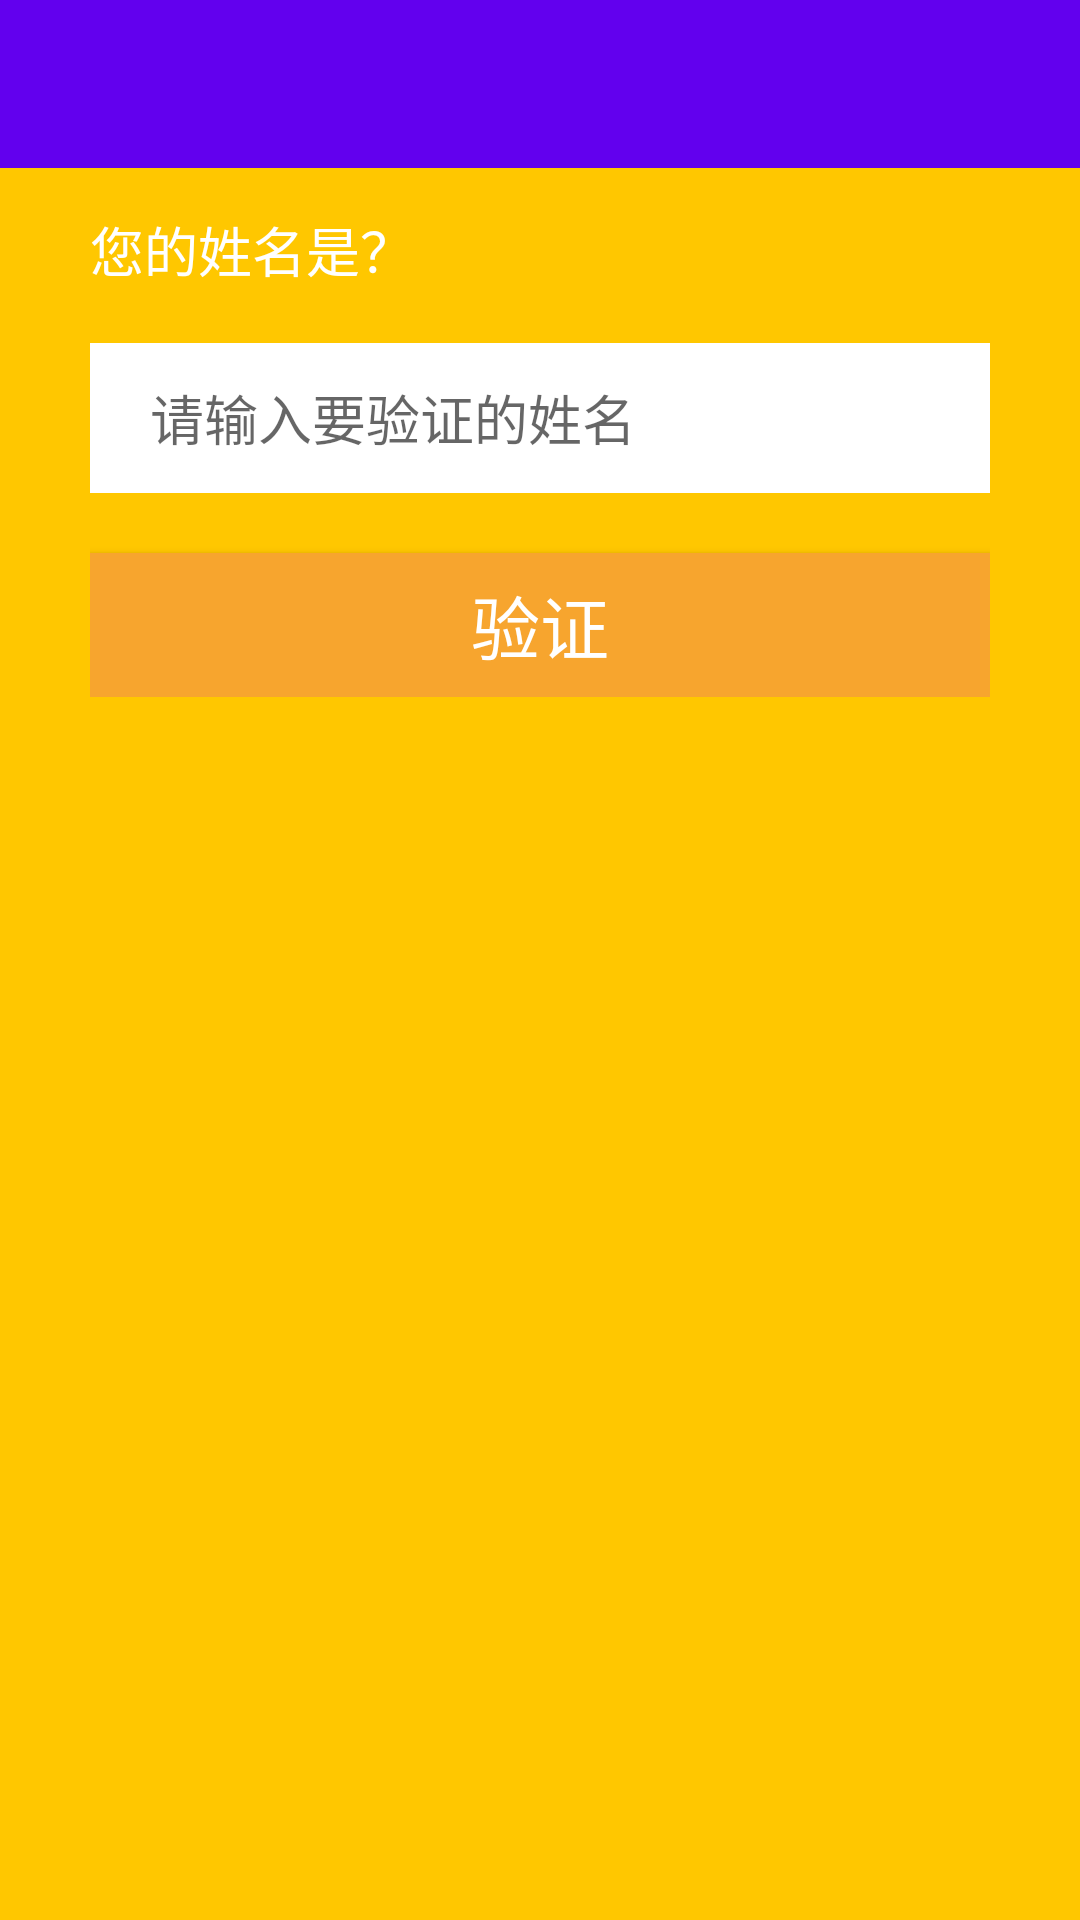

Android layout source for this screen:
<!-- AndroidManifest.xml: application theme NoActionBar -->
<!-- res/layout/activity_protect_password.xml -->
<?xml version="1.0" encoding="utf-8"?>

<LinearLayout xmlns:android="http://schemas.android.com/apk/res/android"
    xmlns:app="http://schemas.android.com/apk/res-auto"
    xmlns:tools="http://schemas.android.com/tools"
    android:layout_width="match_parent"
    android:layout_height="match_parent"
    tools:context="com.example.myapplication.activity.ProtectPasswordActivity"
    android:background="#ffc700"
    android:orientation="vertical">
    <include layout="@layout/tool_bar" />

    <LinearLayout
        android:layout_width="match_parent"
        android:layout_height="wrap_content"
        android:orientation="vertical"
        android:paddingLeft="30dp"
        android:paddingRight="30dp">
        <EditText
            android:id="@+id/yz_username"
            android:layout_width="match_parent"
            android:layout_height="50dp"
            android:layout_marginTop="30dp"
            android:background="#ffffffff"
            android:hint="请输入用户名"
            android:paddingLeft="20dp"
            android:visibility="gone"
            android:textColor="#ff000000"
            android:textSize="18sp" />

        <TextView
            android:id="@+id/yz_name"
            android:layout_width="match_parent"
            android:layout_height="wrap_content"
            android:layout_marginTop="14dp"
            android:text="您的姓名是？"
            android:textColor="#ffffff"
            android:textSize="18sp" />
        <EditText
            android:id="@+id/yz_name1"
            android:layout_width="match_parent"
            android:layout_height="50dp"
            android:layout_marginTop="18dp"
            android:background="#ffffffff"
            android:hint="请输入要验证的姓名"
            android:paddingLeft="20dp"
            android:textColor="#ff000000"
            android:textSize="18sp" />
        <Button
            android:id="@+id/yz_button"
            android:layout_width="match_parent"
            android:layout_height="wrap_content"
            android:layout_marginTop="20dp"
            android:background="#f7a52e"
            android:text="验证"
            android:textColor="@android:color/white"
            android:textSize="23sp" />
    </LinearLayout>
</LinearLayout>
<!-- res/layout/tool_bar.xml (included above) -->
<?xml version="1.0" encoding="utf-8"?>

<android.support.v7.widget.Toolbar xmlns:android="http://schemas.android.com/apk/res/android"
    xmlns:app="http://schemas.android.com/apk/res-auto"
    android:id="@+id/title_toolbar"
    android:layout_width="match_parent"
    android:layout_height="?attr/actionBarSize"
    android:background="?attr/colorPrimary"
    android:minHeight="?attr/actionBarSize"
    app:popupTheme="@style/Theme.AppCompat.Light"
    app:theme="@style/toolbar.style">

</android.support.v7.widget.Toolbar>
<!-- resources referenced by this layout -->
<resources>
  <style name="toolbar.style" parent="Base.ThemeOverlay.AppCompat.ActionBar">
          <item name="android:textColorPrimary">@android:color/white</item>
      </style>
  <style name="NoActionBar" parent="Theme.AppCompat.Light.DarkActionBar">
      <item name="colorPrimary">@color/colorPrimary</item>
      <item name="colorPrimaryDark">@color/colorPrimaryDark</item>
      <item name="colorAccent">@color/colorAccent</item>
          <item name="alertDialogTheme">@style/Theme.AppCompat.Light.Dialog.Alert</item>
          <item name="windowActionBar">false</item>
          <item name="windowNoTitle">true</item>
          //设置工具栏标题等的颜色
          <item name="colorControlNormal">@android:color/white</item>
      </style>
  <!-- not gathered from this repository: default colours our renderer supplied (Android Studio template values) -->
  <color name="colorPrimary">#FF6200EE</color>
  <color name="colorPrimaryDark">#FF3700B3</color>
  <color name="colorAccent">#FF03DAC5</color>
</resources>
